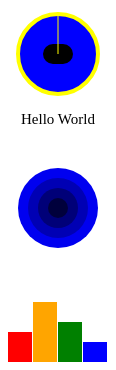
D3 v5 page, settled after 360 driven frames (6 s of simulated time); the page loaded 1 data file(s).


// ── app.js
// d3.js 是一個可以用 svg 渲染圖案的資料視覺化 JS 函式庫
// svg 是向量檔的一種，清晰度不受圖行縮放影響，檔案大小也比傳統的 jpg, png 小

// 若要搭配 npm 和 webpack 使用可下指令
// npm install d3 --save
// 在腳本上方寫入 import * as d3 from "d3";
// 即可套用下面寫法 
// 注意網路上 5 版以前的寫法不同，以 5 版和以後的版本為主

// 用 select 選取標籤 (只會選到第一個符合的標籤)
// 用 selectAll 可以選取所有符合的標籤
const canvas1 = d3.select('.canva_1');

// 在內部 append 一個 <svg></svg> 的標籤
// 並用 attr 指定屬性值
const svg1 = canvas1.append('svg')
                  .attr('width',100)
                  .attr('height',150);
// 也可以直接在 html 創一個 <svg></svg>
// 然後使用 const svg1 = canvas1.select('svg')

// 圓形
svg1.append('circle').attr('cx',50)
                    .attr('cy',50)           // 圓心座標
                    .attr('r',40)            // 半徑
                    .attr('stroke','yellow') // 邊線顏色
                    .attr('stroke-width',4)  // 邊線寬度
                    .attr('fill','blue');    // 內部填色

// 長方形
svg1.append('rect').attr('width',30)
                  .attr('height',20) // 寬和高
                  .attr('x',35)
                  .attr('y',40)      // 左上角座標
                  .attr('rx',10)
                  .attr('ry',10);    // 角的曲率

// 線
svg1.append('line').attr('x1',50)
                  .attr('y1',10)     // 起始座標
                  .attr('x2',50)
                  .attr('y2',50)     // 終止座標
                  .attr('stroke','yellow');

// 文字
svg1.append('text').text('Hello World') // 文字內容
                  .attr('x',50)         // 文字參考點
                  .attr('y',120)
                  // text-anchor 決定 x,y 的參考點
                  // 有 start, middle, end 三種
                  .attr('text-anchor','middle')
                  .attr('font-size',15); // 字體大小


// 用 data 畫同心圓
var dataArray = [40,30,20,10];

const canvas2 = d3.select('.canva_2');

const svg2 = canvas2.append('svg')
                  .attr('width',100)
                  .attr('height',100);

const circle2 = svg2.selectAll('circle')
                    // data 一個個傳入資料
                    // 每遇到一個值，都會在 html 產生一個 <circle></circle>
                    // 並把該值傳入 circle 以便後續計算
                    .data(dataArray)
                    // enter 告訴 selectAll 當有 append 時記得選擇元素
                    .enter().append('circle')
                    .attr('cx',50)
                    .attr('cy',50)
                    // d, i 分別是 傳入的 值 和 index
                    .attr('r',function(d,i){return d})
                    .attr('fill',function(d){return `rgb(0,0,${d*6})`});

// 用 data 畫長條圖
const canvas3 = d3.select('.canva_3');

// 上面的 dataArray 是比較粗略的寫法
// 一般來說會用 d3 來 fetch 一個檔案 (或 url)，並轉為 json
d3.json('text.json').then(dataArray=>{

const svg3 = canvas3.append('svg')
                    .attr('width',100)
                    .attr('height',100);
  
const circle3 = svg3.selectAll('rect')
                    .data(dataArray)
                    .enter().append('rect')
                    // 也可用 arrow function 取值，只需要 d 可略括號
                    .attr('fill',d=>d.fill)
                    .attr('width', d=>d.width)
                    .attr('height',d=>(d.height*2))
                    .attr('x',(d,i)=>(i*(d.width+1)))
                    .attr('y',d=>(100-(d.height*2)));
});


### data: text.json
[
 {
  "width": 24,
  "height": 15,
  "fill": "red"
 },
 {
  "width": 24,
  "height": 30,
  "fill": "orange"
 },
 {
  "width": 24,
  "height": 20,
  "fill": "green"
 },
 {
  "width": 24,
  "height": 10,
  "fill": "blue"
 }
]